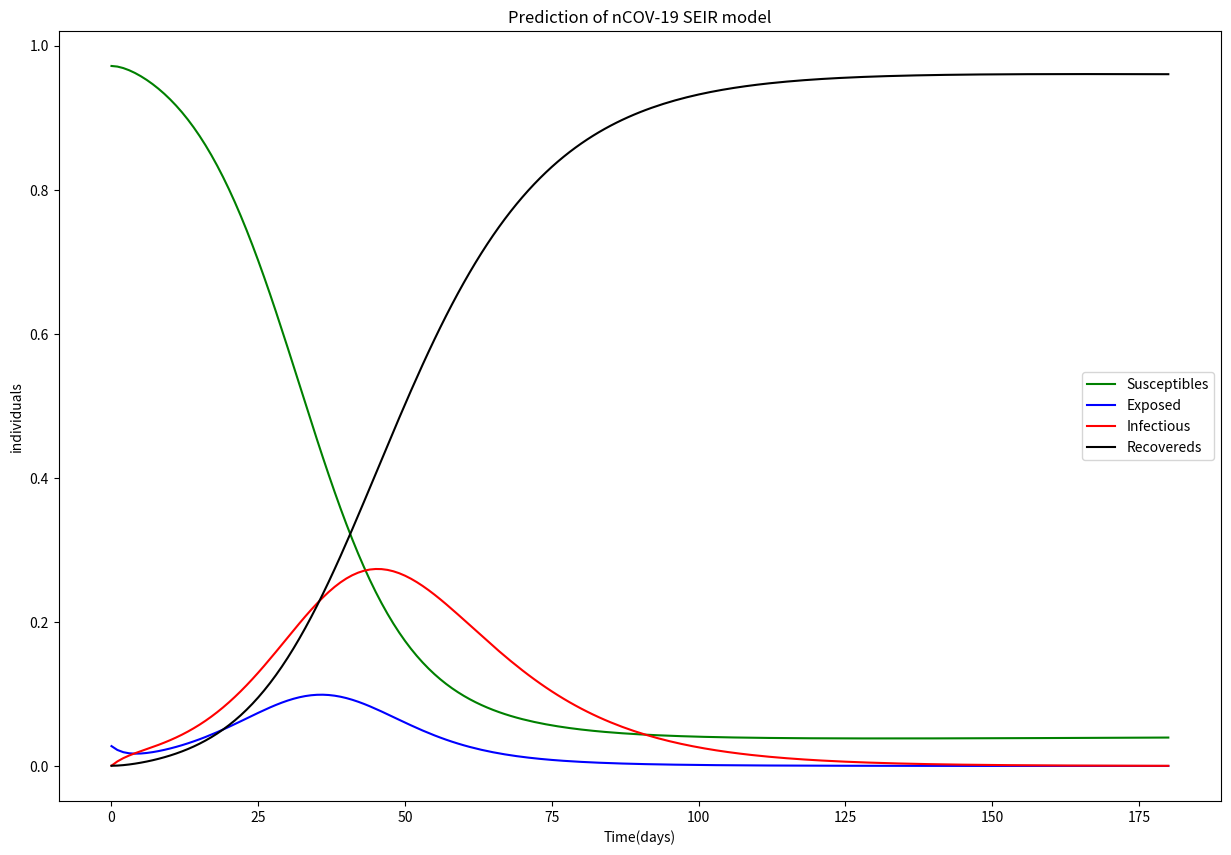

The script that saved this image:
import scipy.integrate as spi
import numpy as np
import matplotlib.pyplot as pl
import datetime as dt


# Initial conditions
# 인구수 51780579

S0 = 9772  # :양성판정+검사중+음성판정
E0 = 818  # :검사중
I0 = 31  # :확진자
R0 = 2  # :완치자 + 사망자(0)


# testd 4/13
# t_date = dt.date(2020, 4, 13)
#
# nation_cnt = 51780579
# test = 518743
# negative = 1882155
# confirmed = 4660
# released = 15198
# death = 217
# test_ing = test - (negative + confirmed + released + death)

# testd 9/1
t_date = dt.date(2020, 9, 1)

# 누적 검사 : 1,959,080 / 격리 중 : 4,660 / 격리 해제 : 15,198 / 사망 : 324 / 결과 음성 : 1,882,155 / 검사중 : 56,743 / 누적확진 : 20,182
nation_cnt = 51780579
test = 1959080
negative = 494815
confirmed = 20182
released = 15198
death = 324
test_ing = test - (negative + confirmed + released + death)


S0 = nation_cnt - (test_ing + confirmed + released + death)
E0 = test_ing
I0 = confirmed
R0 = released + death



# Time vector
t = np.linspace(0, 100, 100)

N = S0 + E0 + I0 + R0  # 모집단

S0_ = S0 / N
E0 = E0 / N
I0 = I0 / N
R0 = R0 / N

# print(S0_)  # 양성판정 확진자 + 음성판정 격리해지자수 비율 proporion

'''
Ro = 0.5 # 1인당 전파율 1월20일 보고된 한국코로나바이러스 역학조사 논문에 나온 수치)
print('논문에 보고된 Ro 평균',Ro)
To = 336 # 14*24 회복기간 2주  *  24시간
beta = (Ro/To) + (Ro/(To*S0))   # Ro 이용해서 beta 구하는 논문수식
print('\n논문 수식으로 구한 감염율 beta =',beta) 
논문 수식으로 구한 감염율 beta = 0.0014882475196382277
1월 초기에 전염병예측모델과 현재 현황이 많이 달라져서 사용할수 없음. 그당시 Ro, beta  모두 작은값.
'''

Rn = 3.435
gamma =  1/14 # I ->R 회복율 = 평균 회복기간의 역수
beta = Rn * gamma
ramda = 1 / 14
sigma = 0.25
nu = mu = 1/(70*365) # 자연사망율 반영


Input = (S0_, E0, I0, R0)


def SEIR(INT, t):
    '''The main set of equation'''
    Y = np.zeros((4))
    X = INT  # S0,   I0
    Y[0] = mu - beta * X[0] * X[2] - mu * X[0]
    Y[1] = beta * X[0] * X[2] - sigma * X[1] - mu * X[1]
    Y[2] = sigma * X[1] - gamma * X[2] - mu * X[2]  # (자연사망자 제외)
    Y[3] = gamma * X[2] - mu * X[3]
    return Y  # for spicy.odeint


t_start = 0.0;
t_end = 180;
t_inc = 1.0
t_range = np.arange(t_start, t_end + t_inc, t_inc)
SEIR = spi.odeint(SEIR, Input, t_range)



pl.figure(figsize=(15, 10))
pl.plot(SEIR[:, 0], '-g', label='Susceptibles')
pl.plot(SEIR[:, 1], '-b', label='Exposed')
pl.plot(SEIR[:, 2], '-r', label='Infectious')
pl.plot(SEIR[:, 3], '-k', label='Recovereds')
pl.legend(loc=0)
pl.title('Prediction of nCOV-19 SEIR model')
pl.xlabel('Time(days)')  # 국내 전염병의 추세가 하루하루 다르기 때문에.. 일주일단위보다는 1일단위로 보는게 맞는듯..
pl.ylabel('individuals')

pl.show()

max_inf_rate = max(SEIR[:,2])
max_inf_date = None

for t in range(int(t_end)):
  if SEIR[t,2] == max_inf_rate:
    print('최대 증가율 {} , 최대 일 : {}'.format(SEIR[t,2],t))
    max_inf_date = t


inc_inf_cnt = int(I0 * (max_inf_rate + 1) * N)
fo_date = t_date + dt.timedelta(days=max_inf_date)

print('{} 예측 결과 :: {}'.format(fo_date,inc_inf_cnt))

